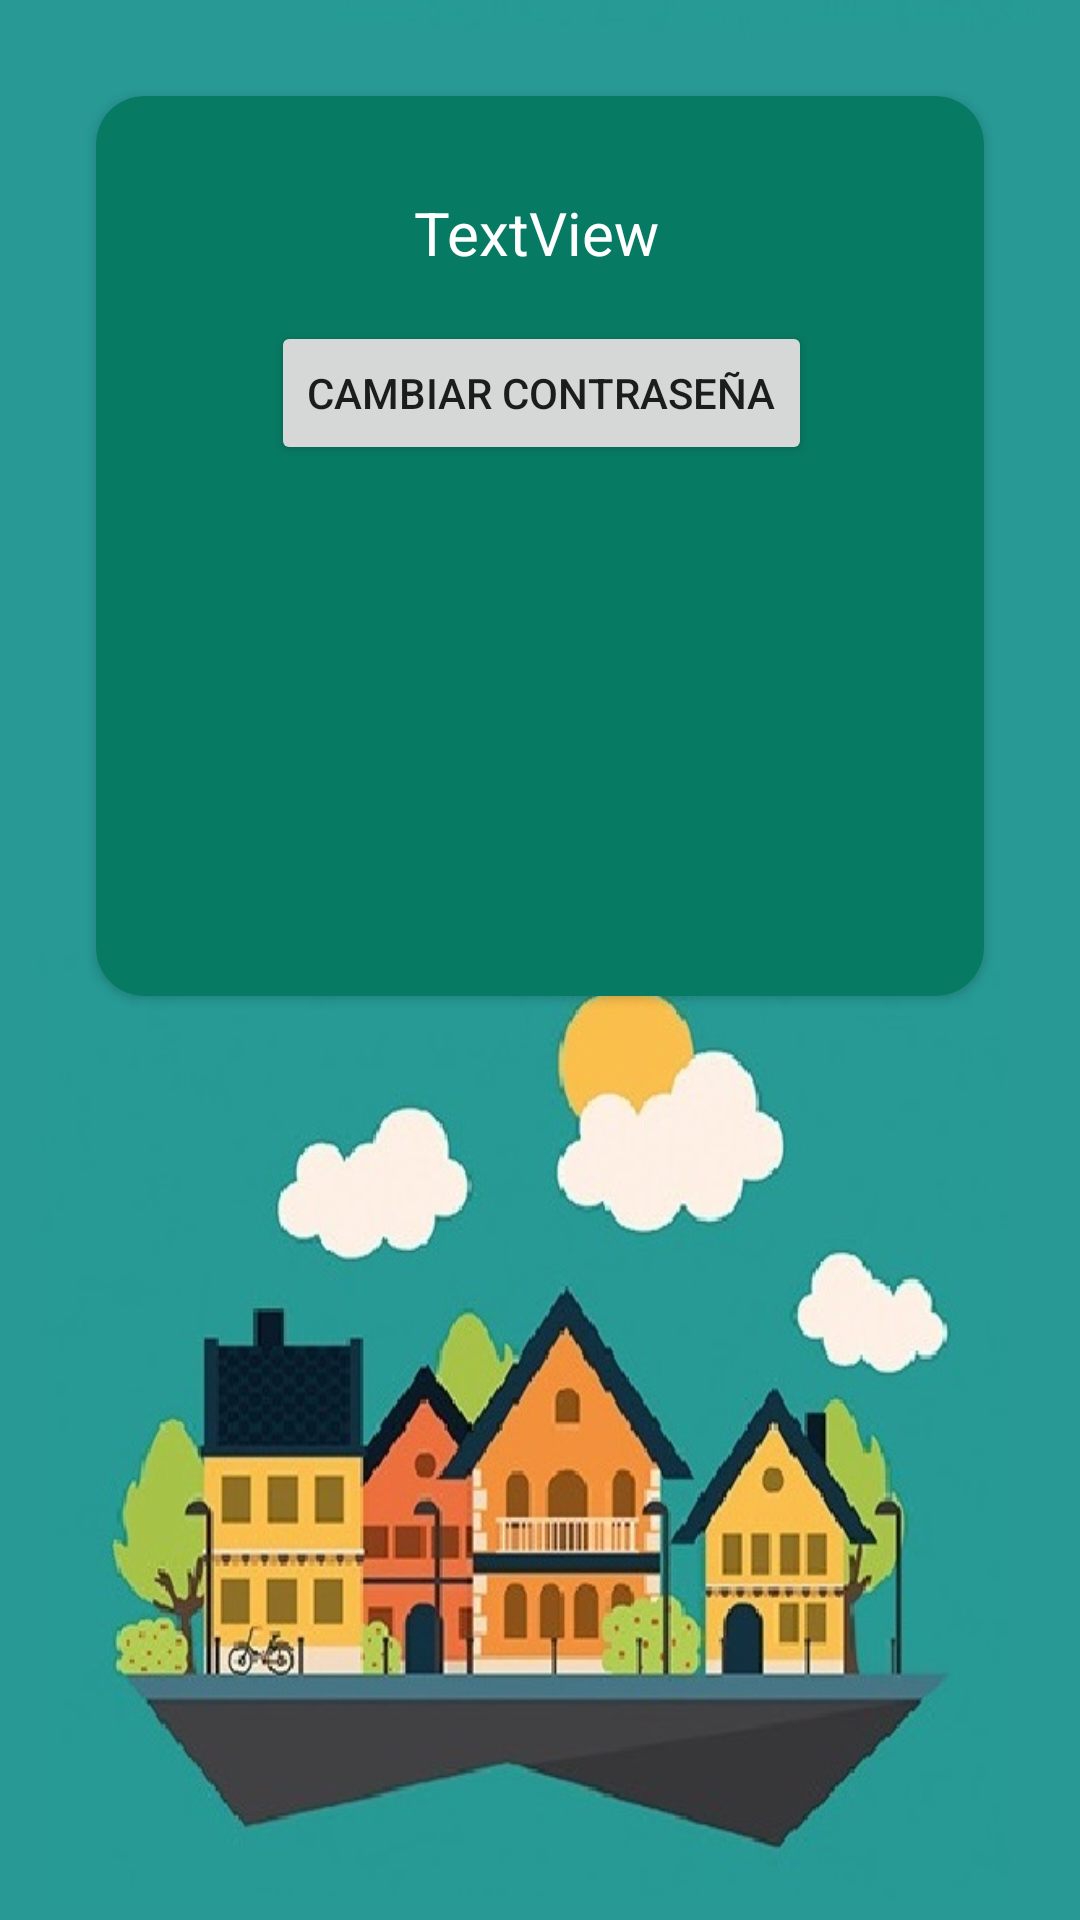

Here is an Android app screen rendered from its layout file. Give the layout XML and the strings, colors and styles it references.
<!-- AndroidManifest.xml: application theme Theme.NeighborConect -->
<!-- res/layout/fragment_gallery.xml -->
<?xml version="1.0" encoding="utf-8"?>
<androidx.constraintlayout.widget.ConstraintLayout xmlns:android="http://schemas.android.com/apk/res/android"
    xmlns:app="http://schemas.android.com/apk/res-auto"
    xmlns:tools="http://schemas.android.com/tools"
    android:layout_width="match_parent"
    android:layout_height="match_parent"
    android:background="@drawable/background3"
    tools:context=".ui.Perfil.PerfilFragment">

    <androidx.cardview.widget.CardView
        android:layout_width="0dp"
        android:layout_height="0dp"
        android:layout_marginStart="32dp"
        android:layout_marginTop="32dp"
        android:layout_marginEnd="32dp"
        android:layout_marginBottom="32dp"
        app:cardBackgroundColor="#077A63"
        app:cardCornerRadius="16dp"
        app:layout_constraintBottom_toTopOf="@+id/guideline5"
        app:layout_constraintEnd_toEndOf="parent"
        app:layout_constraintStart_toStartOf="parent"
        app:layout_constraintTop_toTopOf="parent">

        <androidx.constraintlayout.widget.ConstraintLayout
            android:id="@+id/clPerfil"
            android:layout_width="match_parent"
            android:layout_height="match_parent"
            tools:context=".ui.Perfil.PerfilFragment">

            <androidx.recyclerview.widget.RecyclerView
                android:id="@+id/rvComunidades"
                android:layout_width="0dp"
                android:layout_height="0dp"
                android:layout_marginStart="8dp"
                android:layout_marginTop="8dp"
                android:layout_marginEnd="8dp"
                android:layout_marginBottom="8dp"
                app:layout_constraintBottom_toBottomOf="parent"
                app:layout_constraintEnd_toEndOf="parent"
                app:layout_constraintStart_toStartOf="parent"
                app:layout_constraintTop_toBottomOf="@+id/btCambiarPass"
                tools:listitem="@layout/item_comunidad" />


            <Button
                android:id="@+id/btCambiarPass"
                android:layout_width="wrap_content"
                android:layout_height="wrap_content"
                android:layout_marginTop="16dp"
                android:text="Cambiar Contraseña"
                app:layout_constraintEnd_toEndOf="@+id/tvUsuarioPerfil"
                app:layout_constraintHorizontal_bias="0.488"
                app:layout_constraintStart_toStartOf="@+id/tvUsuarioPerfil"
                app:layout_constraintTop_toBottomOf="@+id/tvUsuarioPerfil" />

            <TextView
                android:id="@+id/tvUsuarioPerfil"
                android:layout_width="wrap_content"
                android:layout_height="wrap_content"
                android:layout_marginTop="32dp"
                android:text="TextView"
                android:textColor="#FFFFFF"
                android:textSize="20sp"
                app:layout_constraintEnd_toEndOf="parent"
                app:layout_constraintHorizontal_bias="0.496"
                app:layout_constraintStart_toStartOf="parent"
                app:layout_constraintTop_toTopOf="parent" />

            <ImageView
                android:id="@+id/imageView8"
                android:layout_width="wrap_content"
                android:layout_height="wrap_content"
                android:layout_marginEnd="8dp"
                android:src="@drawable/ic_action_misincidencias"
                app:layout_constraintBottom_toBottomOf="@+id/tvUsuarioPerfil"
                app:layout_constraintEnd_toStartOf="@+id/tvUsuarioPerfil"
                app:layout_constraintTop_toTopOf="@+id/tvUsuarioPerfil" />

        </androidx.constraintlayout.widget.ConstraintLayout>

    </androidx.cardview.widget.CardView>


    <androidx.constraintlayout.widget.Guideline
        android:id="@+id/guideline5"
        android:layout_width="wrap_content"
        android:layout_height="wrap_content"
        android:orientation="horizontal"
        app:layout_constraintGuide_end="276dp" />

</androidx.constraintlayout.widget.ConstraintLayout>
<!-- res/layout/item_comunidad.xml (included above) -->
<?xml version="1.0" encoding="utf-8"?>
<androidx.constraintlayout.widget.ConstraintLayout xmlns:android="http://schemas.android.com/apk/res/android"
    xmlns:app="http://schemas.android.com/apk/res-auto"
    xmlns:tools="http://schemas.android.com/tools"
    android:layout_width="match_parent"
    android:layout_height="wrap_content">

    <androidx.cardview.widget.CardView
        android:id="@+id/cvContenedor1"
        android:layout_width="match_parent"
        android:layout_height="wrap_content"
        app:cardBackgroundColor="#0B6313"
        app:cardCornerRadius="16dp"
        app:cardElevation="4dp"
        app:cardUseCompatPadding="true"
        app:layout_constraintBottom_toBottomOf="parent"
        app:layout_constraintEnd_toEndOf="parent"
        app:layout_constraintStart_toStartOf="parent"
        app:layout_constraintTop_toTopOf="parent">

        <androidx.constraintlayout.widget.ConstraintLayout
            android:id="@+id/clIncidencia"
            android:layout_width="match_parent"
            android:layout_height="match_parent">

            <TextView
                android:id="@+id/tvNombreComunidad"
                android:layout_width="wrap_content"
                android:layout_height="wrap_content"
                android:layout_marginTop="16dp"
                android:layout_marginBottom="16dp"
                android:text="TextView"
                android:textColor="#FFFFFF"
                app:layout_constraintBottom_toBottomOf="parent"
                app:layout_constraintEnd_toStartOf="@+id/tvCodigoComunidad"
                app:layout_constraintHorizontal_bias="0.5"
                app:layout_constraintStart_toStartOf="parent"
                app:layout_constraintTop_toTopOf="parent" />

            <TextView
                android:id="@+id/tvCodigoComunidad"
                android:layout_width="wrap_content"
                android:layout_height="wrap_content"
                android:text="TextView"
                android:textColor="#FFFFFF"
                app:layout_constraintBottom_toBottomOf="@+id/tvNombreComunidad"
                app:layout_constraintEnd_toEndOf="parent"
                app:layout_constraintHorizontal_bias="0.5"
                app:layout_constraintStart_toEndOf="@+id/tvNombreComunidad"
                app:layout_constraintTop_toTopOf="@+id/tvNombreComunidad"
                app:layout_constraintVertical_bias="0.0" />

            <ImageView
                android:id="@+id/imageView3"
                android:layout_width="wrap_content"
                android:layout_height="wrap_content"
                android:layout_marginEnd="8dp"
                app:layout_constraintBottom_toBottomOf="@+id/tvNombreComunidad"
                app:layout_constraintEnd_toStartOf="@+id/tvNombreComunidad"
                app:layout_constraintTop_toTopOf="@+id/tvNombreComunidad"
                app:srcCompat="@drawable/ic_action_comunidad" />

            <ImageView
                android:id="@+id/imageView4"
                android:layout_width="wrap_content"
                android:layout_height="wrap_content"
                android:layout_marginEnd="8dp"
                app:layout_constraintBottom_toBottomOf="@+id/tvCodigoComunidad"
                app:layout_constraintEnd_toStartOf="@+id/tvCodigoComunidad"
                app:layout_constraintTop_toTopOf="@+id/tvCodigoComunidad"
                app:srcCompat="@drawable/ic_action_code" />
        </androidx.constraintlayout.widget.ConstraintLayout>

    </androidx.cardview.widget.CardView>

</androidx.constraintlayout.widget.ConstraintLayout>
<!-- resources referenced by this layout -->
<resources>
  <!-- drawable background3: jpg bitmap (drawable, 65789 bytes) -->
  <!-- drawable ic_action_code: png bitmap (drawable-hdpi, 249 bytes) -->
  <style name="Theme.NeighborConect" parent="Theme.MaterialComponents.DayNight.DarkActionBar">
          
          <item name="colorPrimary">@color/purple_500</item>
          <item name="colorPrimaryVariant">@color/purple_700</item>
          <item name="colorOnPrimary">@color/white</item>
          
          <item name="colorSecondary">@color/teal_200</item>
          <item name="colorSecondaryVariant">@color/teal_700</item>
          <item name="colorOnSecondary">@color/black</item>
          
          <item name="android:statusBarColor" tools:targetApi="l">?attr/colorPrimaryVariant</item>
          
      </style>
  <color name="purple_500">#FF6200EE</color>
  <color name="purple_700">#FF3700B3</color>
  <color name="white">#FFFFFFFF</color>
  <color name="teal_200">#FF03DAC5</color>
  <color name="teal_700">#FF018786</color>
  <color name="black">#FF000000</color>
</resources>
